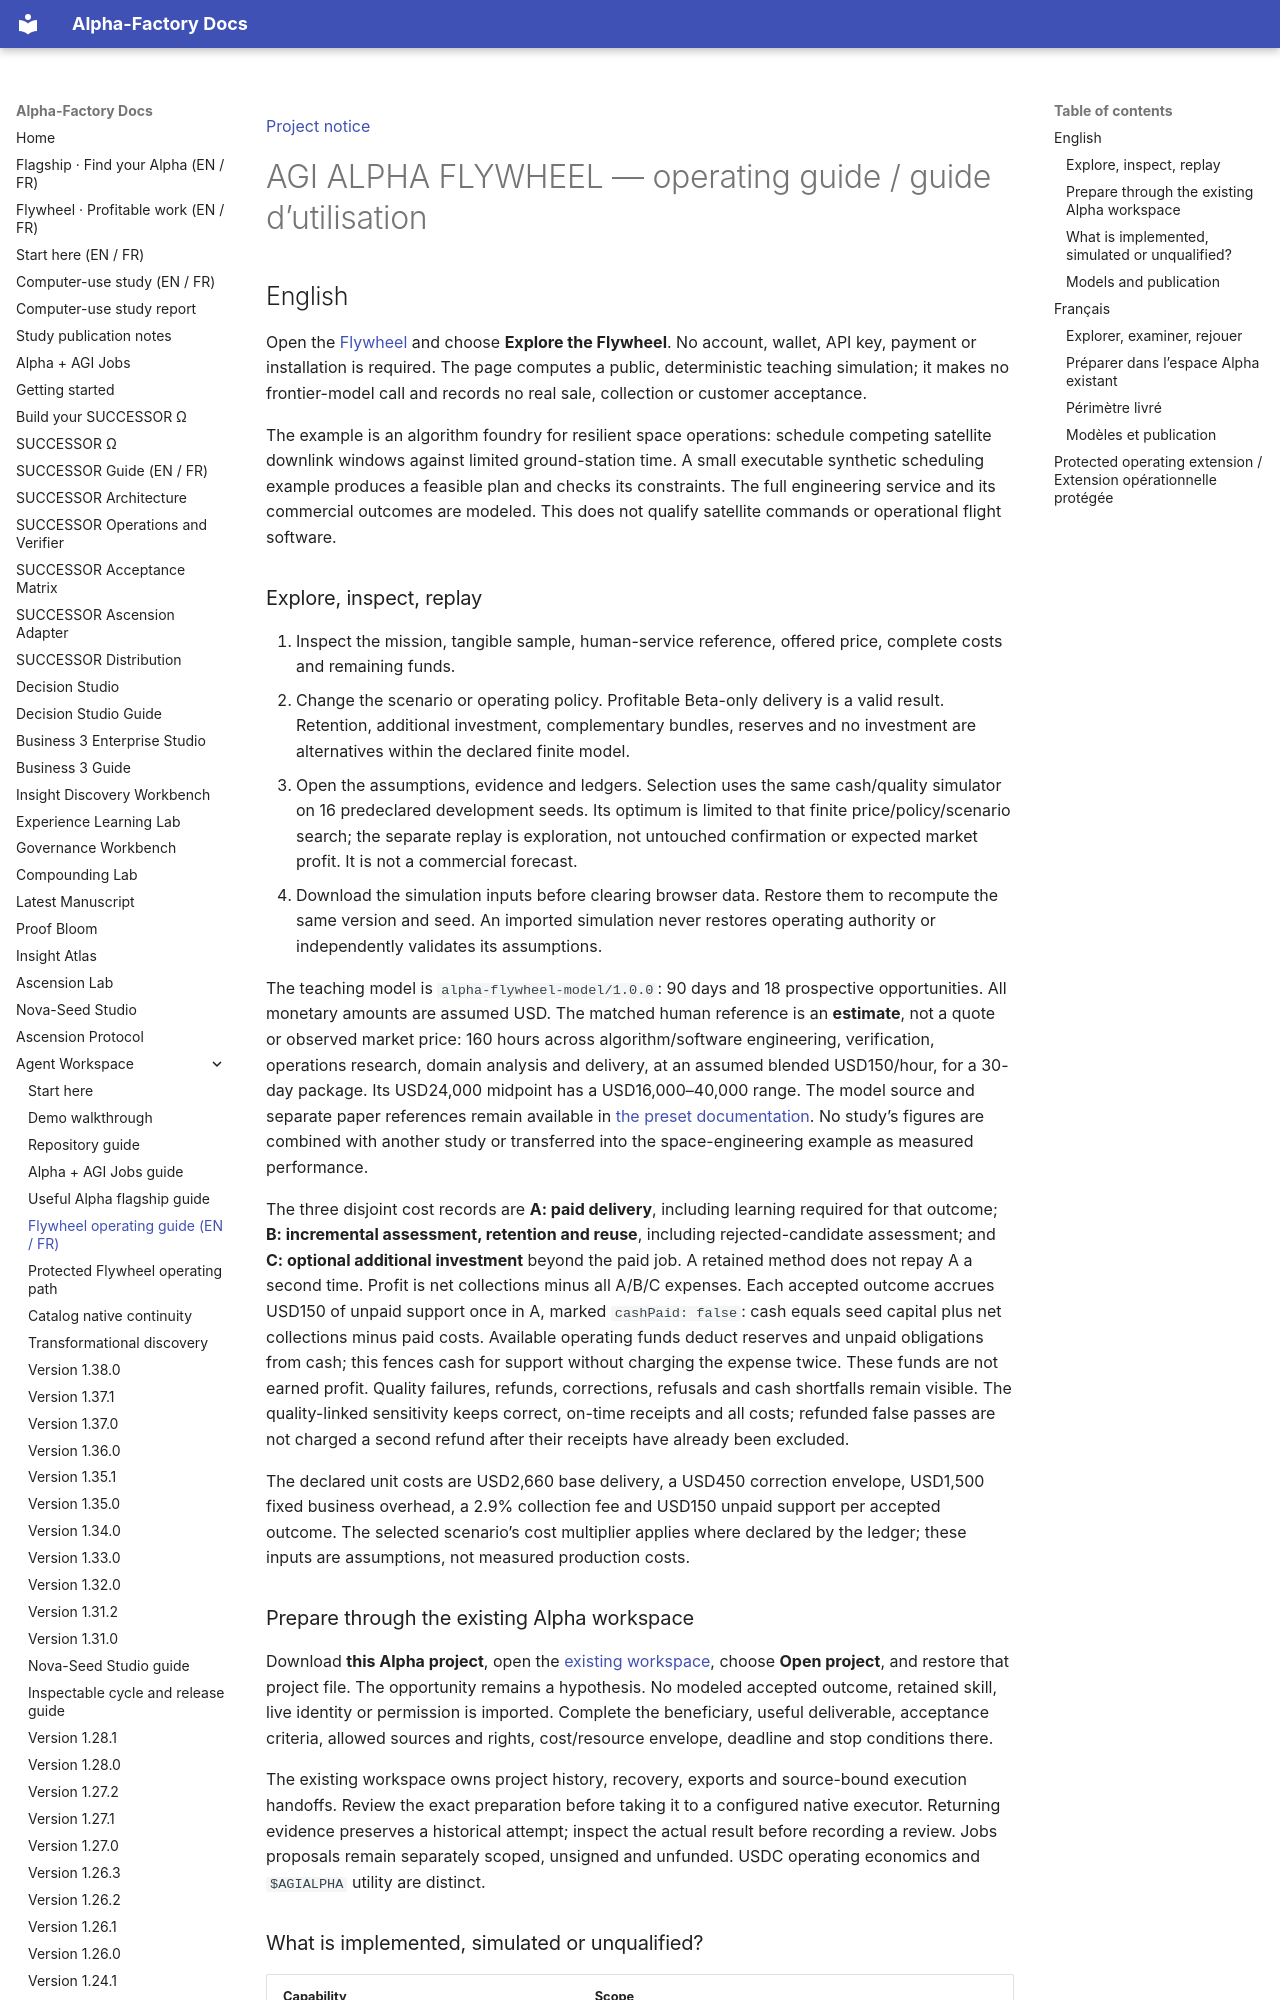

repository: MontrealAI/AGI-Alpha-Agent-v0 · page: agent/ALPHA_FLYWHEEL/index.html · generator: mkdocs

[Project notice](../DISCLAIMER_SNIPPET.md)

# AGI ALPHA FLYWHEEL — operating guide / guide d’utilisation

## English

Open the [Flywheel](../flywheel/index.html) and choose **Explore the Flywheel**. No account, wallet,
API key, payment or installation is required. The page computes a public, deterministic teaching simulation;
it makes no frontier-model call and records no real sale, collection or customer acceptance.

The example is an algorithm foundry for resilient space operations: schedule competing satellite downlink
windows against limited ground-station time. A small executable synthetic scheduling example produces a
feasible plan and checks its constraints. The full engineering service and its commercial outcomes are modeled.
This does not qualify satellite commands or operational flight software.

### Explore, inspect, replay

1. Inspect the mission, tangible sample, human-service reference, offered price, complete costs and remaining funds.
2. Change the scenario or operating policy. Profitable Beta-only delivery is a valid result. Retention, additional
   investment, complementary bundles, reserves and no investment are alternatives within the declared finite model.
3. Open the assumptions, evidence and ledgers. Selection uses the same cash/quality simulator on 16 predeclared
   development seeds. Its optimum is limited to that finite price/policy/scenario search; the separate replay is
   exploration, not untouched confirmation or expected market profit. It is not a commercial forecast.
4. Download the simulation inputs before clearing browser data. Restore them to recompute the same version and
   seed. An imported simulation never restores operating authority or independently validates its assumptions.

The teaching model is `alpha-flywheel-model/1.0.0`: 90 days and 18 prospective opportunities. All monetary
amounts are assumed USD. The matched human reference is an **estimate**, not a quote or observed market price:
160 hours across algorithm/software engineering, verification, operations research, domain analysis and delivery,
at an assumed blended USD150/hour, for a 30-day package. Its USD24,000 midpoint has a USD16,000–40,000 range.
The model source and separate paper references remain available in
[the preset documentation](https://github.com/MontrealAI/AGI-Alpha-Agent-v0/blob/main/examples/alpha-flywheel/README.md). No study’s figures are combined with another
study or transferred into the space-engineering example as measured performance.

The three disjoint cost records are **A: paid delivery**, including learning required for that outcome;
**B: incremental assessment, retention and reuse**, including rejected-candidate assessment; and **C: optional
additional investment** beyond the paid job. A retained method does not repay A a second time. Profit is net
collections minus all A/B/C expenses. Each accepted outcome accrues USD150 of unpaid support once in A, marked
`cashPaid: false`: cash equals seed capital plus net collections minus paid costs. Available operating funds
deduct reserves and unpaid obligations from cash; this fences cash for support without charging the expense twice.
These funds are not earned profit. Quality failures, refunds, corrections, refusals and cash shortfalls remain
visible. The quality-linked sensitivity keeps correct, on-time receipts and all costs;
refunded false passes are not charged a second refund after their receipts have already been excluded.

The declared unit costs are USD2,660 base delivery, a USD450 correction envelope, USD1,500 fixed business
overhead, a 2.9% collection fee and USD150 unpaid support per accepted outcome. The selected scenario’s cost
multiplier applies where declared by the ledger; these inputs are assumptions, not measured production costs.

### Prepare through the existing Alpha workspace

Download **this Alpha project**, open the [existing workspace](../successor/alpha/index.html#computer-mission),
choose **Open project**, and restore that project file. The opportunity remains a hypothesis. No modeled accepted
outcome, retained skill, live identity or permission is imported. Complete the beneficiary, useful deliverable,
acceptance criteria, allowed sources and rights, cost/resource envelope, deadline and stop conditions there.

The existing workspace owns project history, recovery, exports and source-bound execution handoffs. Review the
exact preparation before taking it to a configured native executor. Returning evidence preserves a historical
attempt; inspect the actual result before recording a review. Jobs proposals remain separately scoped, unsigned
and unfunded. USDC operating economics and `$AGIALPHA` utility are distinct.
